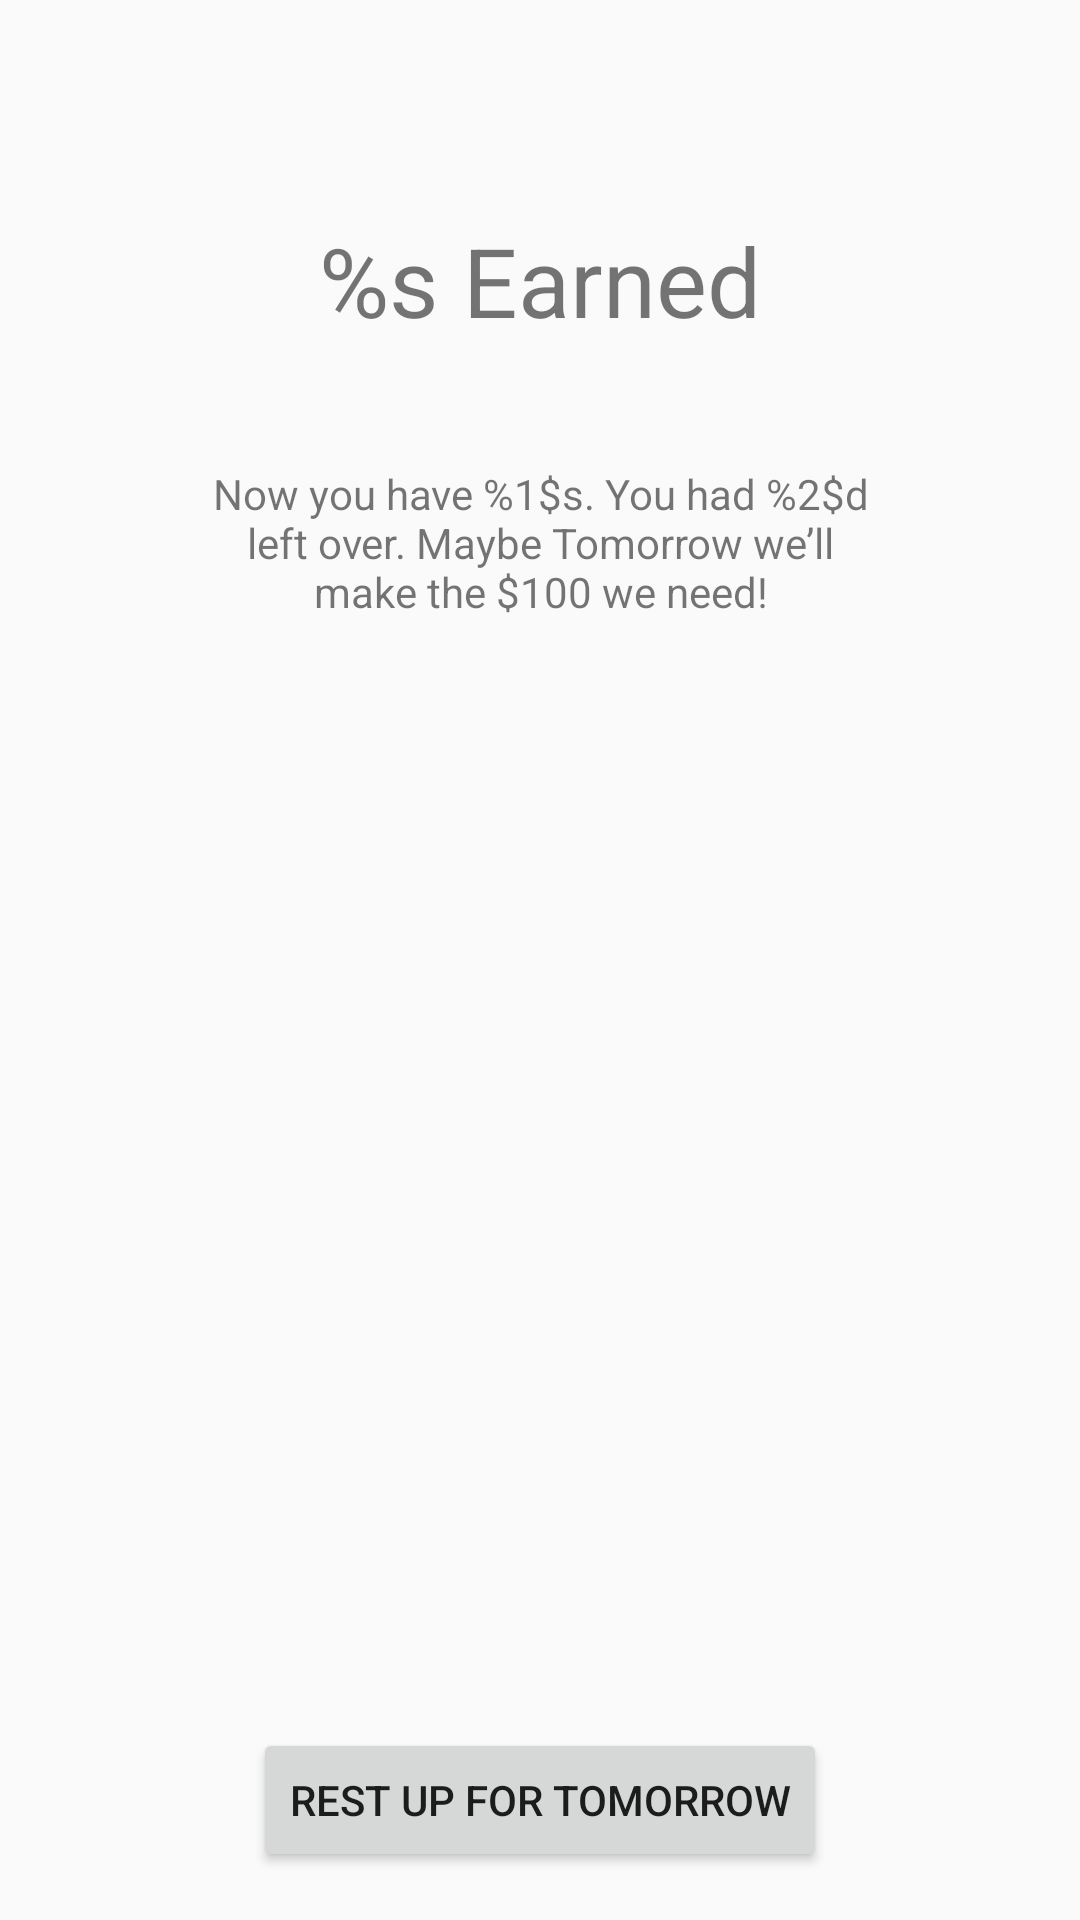

This screen was rendered from an Android layout file. Write that file and the resources it references.
<!-- AndroidManifest.xml: application theme AppTheme -->
<!-- res/layout/fragment_done_selling.xml -->
<android.support.constraint.ConstraintLayout xmlns:android="http://schemas.android.com/apk/res/android"
											 xmlns:app="http://schemas.android.com/apk/res-auto"
											 xmlns:tools="http://schemas.android.com/tools"
											 android:layout_width="match_parent"
											 android:layout_height="match_parent"
											 tools:context="net.paddlefish.lemonadestand.HelloFragment">

	<TextView
		android:layout_height="wrap_content"
		android:layout_width="wrap_content"
		android:text="@string/done_selling_title"
		android:id="@+id/doneSellingTitle"
		android:textSize="32sp"
		android:layout_marginEnd="16dp"
		app:layout_constraintRight_toRightOf="parent"
		android:layout_marginStart="16dp"
		app:layout_constraintLeft_toLeftOf="parent"
		android:layout_marginTop="72dp"
		app:layout_constraintTop_toTopOf="parent"
		android:textAlignment="center"/>

	<TextView
		android:layout_height="132dp"
		android:layout_width="233dp"
		android:text="@string/done_selling_details"
		android:id="@+id/doneSellingDetails"
		android:layout_marginStart="16dp"
		app:layout_constraintLeft_toLeftOf="parent"
		android:layout_marginEnd="16dp"
		app:layout_constraintRight_toRightOf="parent"
		android:layout_marginTop="40dp"
		app:layout_constraintTop_toBottomOf="@+id/doneSellingTitle"
		android:lines="6"
		android:gravity="center_horizontal"
		android:textAlignment="center"/>

	<Button
		android:text="@string/done_selling_rest_up_button"
		android:layout_width="wrap_content"
		android:layout_height="wrap_content"
		android:id="@+id/doneSellingButton"
		app:layout_constraintBottom_toBottomOf="parent"
		android:layout_marginBottom="16dp"
		android:layout_marginEnd="16dp"
		app:layout_constraintRight_toRightOf="parent"
		android:layout_marginStart="16dp"
		app:layout_constraintLeft_toLeftOf="parent"/>
	

</android.support.constraint.ConstraintLayout>
<!-- resources referenced by this layout -->
<resources>
  <string name="done_selling_details">Now you have %1$s. You had %2$d left over. Maybe Tomorrow we’ll make the $100 we need!</string>
  <string name="done_selling_rest_up_button">Rest Up For Tomorrow</string>
  <string name="done_selling_title">%s Earned</string>
  <style name="AppTheme" parent="Theme.AppCompat.Light.NoActionBar">
  		
  		<item name="android:windowActivityTransitions">true</item>
  
  		
  		<item name="android:windowEnterTransition">@android:transition/explode</item>
  		<item name="android:windowExitTransition">@android:transition/explode</item>
  
  		
  		<item name="colorPrimary">@color/colorPrimary</item>
  		<item name="colorPrimaryDark">@color/colorPrimaryDark</item>
  		<item name="colorAccent">@color/colorAccent</item>
  	</style>
  <!-- not gathered from this repository: default colours our renderer supplied (Android Studio template values) -->
  <color name="colorPrimary">#FF6200EE</color>
  <color name="colorPrimaryDark">#FF3700B3</color>
  <color name="colorAccent">#FF03DAC5</color>
</resources>
